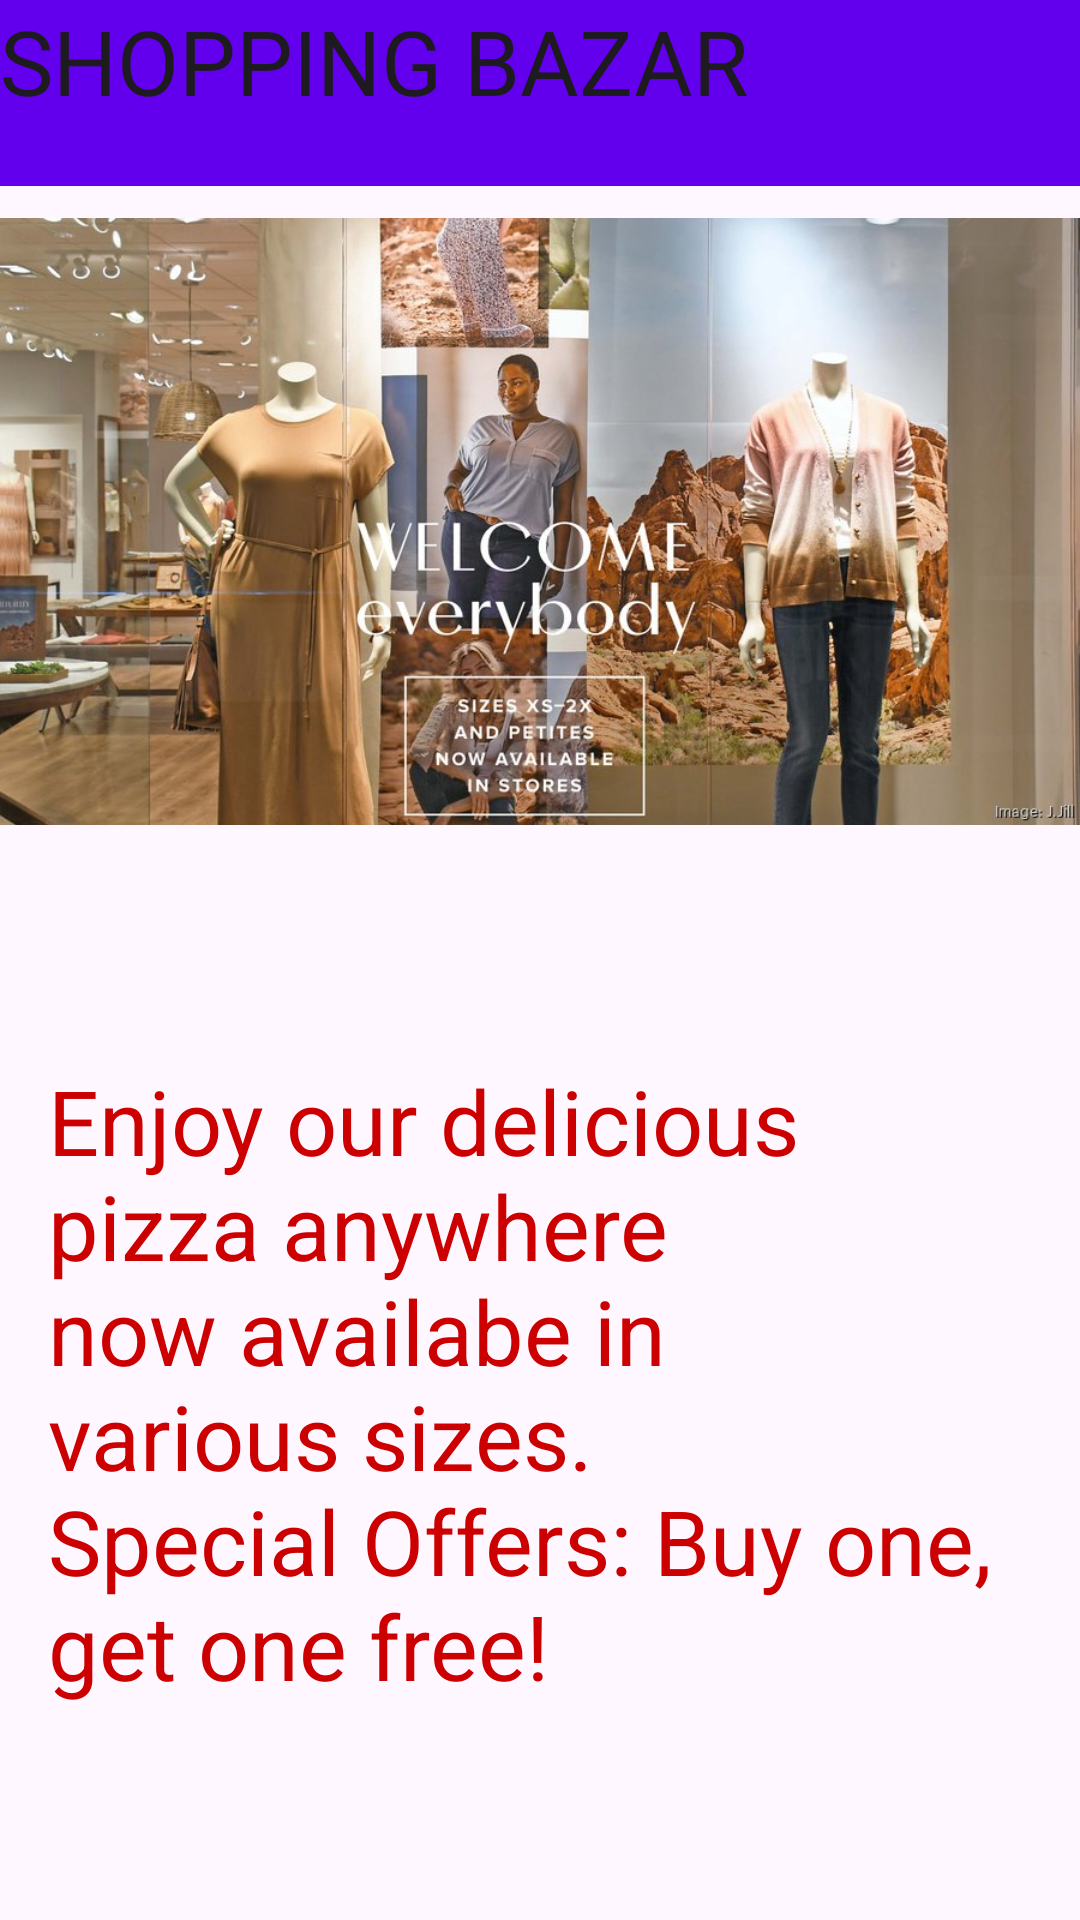

Reconstruct the res/layout file that produces this screen, plus the resources it refers to.
<!-- AndroidManifest.xml: application theme Theme.APProject -->
<!-- res/layout/activity_main.xml -->
<?xml version="1.0" encoding="utf-8"?>
<RelativeLayout xmlns:android="http://schemas.android.com/apk/res/android"
    xmlns:app="http://schemas.android.com/apk/res-auto"
    xmlns:tools="http://schemas.android.com/tools"
    android:layout_width="match_parent"
    android:layout_height="match_parent"
    tools:context=".MainActivity">

    android:layout_width="match_parent"
    android:layout_height="match_parent">
    <TextView
        android:id="@+id/textView"
        android:layout_width="wrap_content"
        android:layout_height="62dp"
        android:background="@color/design_default_color_primary"
        android:text="SHOPPING BAZAR"
        android:textAppearance="@style/TextAppearance.AppCompat.Body1"
        android:textSize="30dp" />

    <androidx.appcompat.widget.Toolbar
        android:id="@+id/toolbar"
        android:layout_width="match_parent"
        android:layout_height="62dp"
        android:background="@color/design_default_color_primary"
        android:elevation="4dp"
        android:layout_toRightOf="@+id/textView"
        >

        <ImageView
            android:id="@+id/ic_cart"
            android:layout_width="116dp"
            android:layout_height="62dp"
            android:layout_gravity="start"
            android:layout_marginStart="16dp"
            android:onClick="onCartIconClick"
            android:src="@drawable/ic_cart"
            android:layout_marginLeft="0dp"
            />

    </androidx.appcompat.widget.Toolbar>

    <ImageView
        android:id="@+id/welcome"
        android:layout_width="match_parent"
        android:layout_height="327dp"
        android:layout_below="@+id/toolbar"
        android:layout_marginTop="-52dp"
        android:src="@drawable/welcomeimage"

        />

    <TextView
        android:layout_width="match_parent"
        android:layout_height="wrap_content"
        android:text="Enjoy our delicious pizza anywhere
                            now availabe in various sizes.
                            Special Offers: Buy one, get one free!"
        android:layout_below="@+id/welcome"
        android:textSize="30dp"
        android:textColor="@android:color/holo_red_dark"
        android:padding="16dp"/>
</RelativeLayout>
<!-- resources referenced by this layout -->
<resources>
  <!-- drawable welcomeimage: jpg bitmap (drawable, 102845 bytes) -->
  <style name="Theme.APProject" parent="Base.Theme.APProject" />
  <style name="Base.Theme.APProject" parent="Theme.Material3.DayNight.NoActionBar">
          
          
      </style>
</resources>
